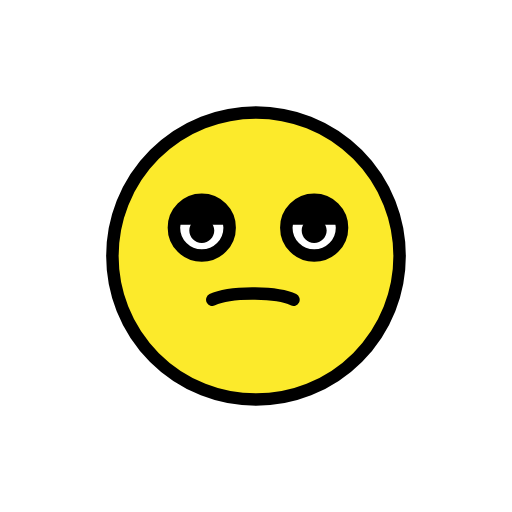
t = 0.00 s
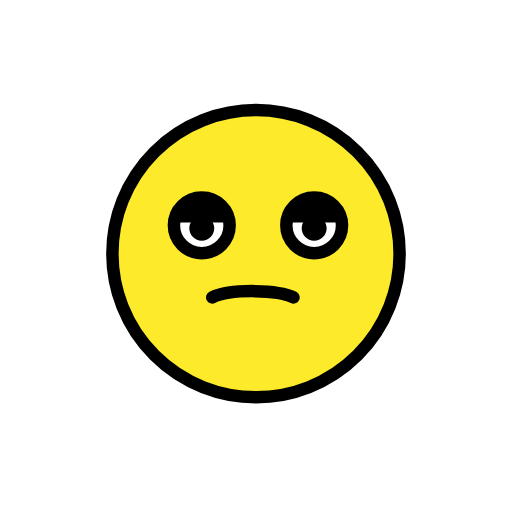
t = 0.48 s
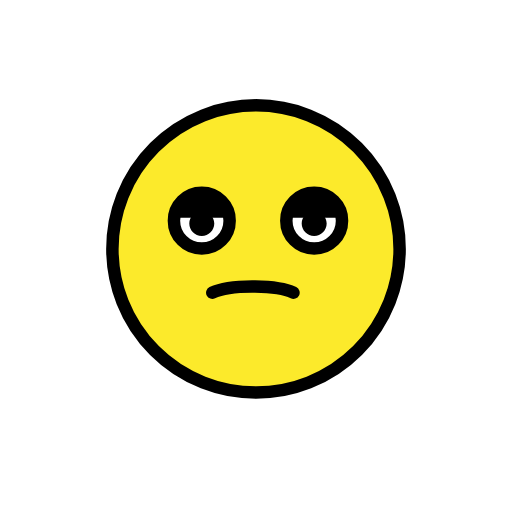
t = 1.43 s
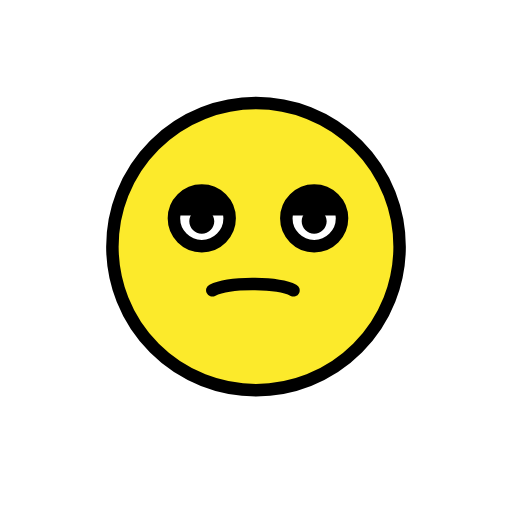
t = 1.90 s
t = 2.38 s: frame unchanged from t = 1.43 s, image omitted
t = 3.33 s: frame unchanged from t = 0.48 s, image omitted

The animated SVG that drew these frames (rendered in a browser with its animation timeline set to each time). Animation: 1 SMIL element (animateTransform=1); one cycle of 3.80 s, repeats indefinitely.

<?xml version='1.0' encoding='utf-8'?>
<svg xmlns="http://www.w3.org/2000/svg" id="emoji" viewBox="-5 -5 82 82" width="200" height="200" role="img">
  <title>OpenMoji: exhausted face</title><g><g id="color">
    <path fill="#FCEA2B" d="M36,13.2002c-12.5719,0-22.7998,10.2279-22.7998,22.7998c0,12.5718,10.2279,22.7998,22.7998,22.7998 c12.5718,0,22.7998-10.228,22.7998-22.7998C58.7998,23.4281,48.5718,13.2002,36,13.2002z" />
    <path fill="#FFFFFF" d="M31.5797,31.3465c0,2.4645-2.0004,4.4626-4.4626,4.4626s-4.4626-1.9981-4.4626-4.4626 c0-2.4622,2.0004-4.4626,4.4626-4.4626S31.5797,28.8843,31.5797,31.3465" />
    <path fill="#FFFFFF" d="M49.5797,31.3465c0,2.4645-2.0004,4.4626-4.4626,4.4626s-4.4626-1.9981-4.4626-4.4626 c0-2.4622,2.0004-4.4626,4.4626-4.4626S49.5797,28.8843,49.5797,31.3465" />
  </g>
  <g id="hair" />
  <g id="skin" />
  <g id="skin-shadow" />
  <g id="line">
    <circle cx="36" cy="36" r="23" fill="none" stroke="#000000" stroke-miterlimit="10" stroke-width="2" />
    <path fill="none" stroke="#000000" stroke-miterlimit="10" stroke-width="2" d="M31.7799,31.4626 c0,2.4645-2.0004,4.4626-4.4626,4.4626s-4.4626-1.9981-4.4626-4.4626c0-2.4622,2.0004-4.4626,4.4626-4.4626 S31.7799,29.0004,31.7799,31.4626" />
    <path d="M29.3173,31.9252c0,1.1045-0.8965,2-2,2s-2-0.8955-2-2c0-1.1035,0.8965-2,2-2 C28.4208,29.9252,29.3173,30.8217,29.3173,31.9252" />
    <path fill="none" stroke="#000000" stroke-miterlimit="10" stroke-width="2" d="M49.7799,31.4626 c0,2.4645-2.0004,4.4626-4.4626,4.4626s-4.4626-1.9981-4.4626-4.4626c0-2.4622,2.0004-4.4626,4.4626-4.4626 S49.7799,29.0004,49.7799,31.4626" />
    <path d="M47.3173,31.9252c0,1.1045-0.8965,2-2,2s-2-0.8955-2-2c0-1.1035,0.8965-2,2-2 C46.4208,29.9252,47.3173,30.8217,47.3173,31.9252" />
    <path d="M22.8547,31c0-2.4622,2.0004-4.4626,4.4626-4.4626S31.7799,28.5378,31.7799,31" />
    <path d="M40.8547,31c0-2.4622,2.0004-4.4626,4.4626-4.4626S49.7799,28.5378,49.7799,31" />
    <path fill="none" stroke="#000000" stroke-linecap="round" stroke-linejoin="round" stroke-miterlimit="10" stroke-width="2" d="M29,43c1.2841-0.6376,3.9847-1.0308,6.8421-0.9981C38.4656,42.0319,40.8318,42.4165,42,43" />
  </g>
<animateTransform attributeName="transform" type="translate" values="0 0;0 -1.5;0 0" dur="3.8s" repeatCount="indefinite" /></g></svg>
